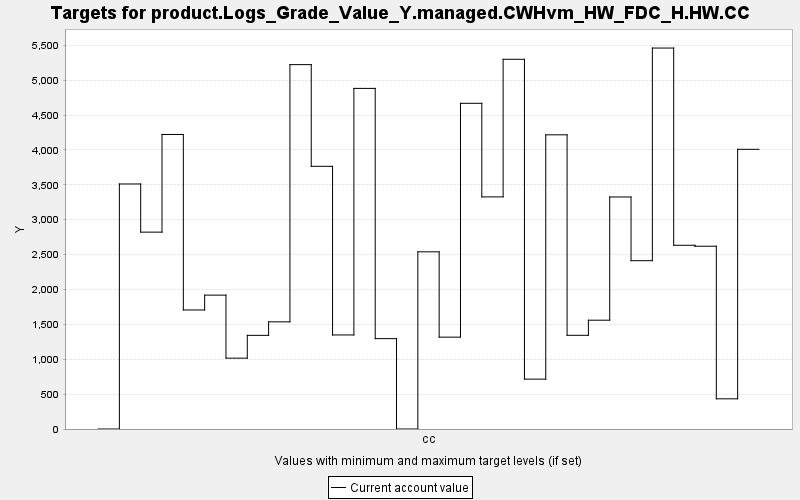

The data file committed next to this chart (first rows):
TARGET, PERIOD, YEAR, PERIODWIDTH, MINIMUM, MAXIMUM, MINWEIGHT, MAXWEIGHT, CURRENT, SUMMARY
product.Logs_Grade_Value_Y.managed.CWHvm…, 0, 0, 10.0, 0.0, 10000, 1.0, 1.0, 0.0, 0.0
product.Logs_Grade_Value_Y.managed.CWHvm…, 1, 10, 10.0, 0.0, 10000, 1.0, 1.0, 3512, 0.0
product.Logs_Grade_Value_Y.managed.CWHvm…, 2, 20, 10.0, 0.0, 10000, 1.0, 1.0, 2822, 0.0
product.Logs_Grade_Value_Y.managed.CWHvm…, 3, 30, 10.0, 0.0, 10000, 1.0, 1.0, 4222, 0.0
product.Logs_Grade_Value_Y.managed.CWHvm…, 4, 40, 10.0, 0.0, 10000, 1.0, 1.0, 1706, 0.0
product.Logs_Grade_Value_Y.managed.CWHvm…, 5, 50, 10.0, 0.0, 10000, 1.0, 1.0, 1919, 0.0
product.Logs_Grade_Value_Y.managed.CWHvm…, 6, 60, 10.0, 0.0, 10000, 1.0, 1.0, 1016, 0.0
product.Logs_Grade_Value_Y.managed.CWHvm…, 7, 70, 10.0, 0.0, 10000, 1.0, 1.0, 1342, 0.0
product.Logs_Grade_Value_Y.managed.CWHvm…, 8, 80, 10.0, 0.0, 10000, 1.0, 1.0, 1536, 0.0
product.Logs_Grade_Value_Y.managed.CWHvm…, 9, 90, 10.0, 0.0, 10000, 1.0, 1.0, 5223, 0.0
product.Logs_Grade_Value_Y.managed.CWHvm…, 10, 100, 10.0, 0.0, 10000, 1.0, 1.0, 3766, 0.0
product.Logs_Grade_Value_Y.managed.CWHvm…, 11, 110, 10.0, 0.0, 10000, 1.0, 1.0, 1348, 0.0
product.Logs_Grade_Value_Y.managed.CWHvm…, 12, 120, 10.0, 0.0, 10000, 1.0, 1.0, 4883, 0.0
product.Logs_Grade_Value_Y.managed.CWHvm…, 13, 130, 10.0, 0.0, 10000, 1.0, 1.0, 1295, 0.0
product.Logs_Grade_Value_Y.managed.CWHvm…, 14, 140, 10.0, 0.0, 10000, 1.0, 1.0, 0.0, 0.0
product.Logs_Grade_Value_Y.managed.CWHvm…, 15, 150, 10.0, 0.0, 10000, 1.0, 1.0, 2540, 0.0
product.Logs_Grade_Value_Y.managed.CWHvm…, 16, 160, 10.0, 0.0, 10000, 1.0, 1.0, 1317, 0.0
product.Logs_Grade_Value_Y.managed.CWHvm…, 17, 170, 10.0, 0.0, 10000, 1.0, 1.0, 4669, 0.0
product.Logs_Grade_Value_Y.managed.CWHvm…, 18, 180, 10.0, 0.0, 10000, 1.0, 1.0, 3327, 0.0
product.Logs_Grade_Value_Y.managed.CWHvm…, 19, 190, 10.0, 0.0, 10000, 1.0, 1.0, 5300, 0.0
product.Logs_Grade_Value_Y.managed.CWHvm…, 20, 200, 10.0, 0.0, 10000, 1.0, 1.0, 715, 0.0
product.Logs_Grade_Value_Y.managed.CWHvm…, 21, 210, 10.0, 0.0, 10000, 1.0, 1.0, 4217, 0.0
product.Logs_Grade_Value_Y.managed.CWHvm…, 22, 220, 10.0, 0.0, 10000, 1.0, 1.0, 1343, 0.0
product.Logs_Grade_Value_Y.managed.CWHvm…, 23, 230, 10.0, 0.0, 10000, 1.0, 1.0, 1560, 0.0
product.Logs_Grade_Value_Y.managed.CWHvm…, 24, 240, 10.0, 0.0, 10000, 1.0, 1.0, 3326, 0.0
product.Logs_Grade_Value_Y.managed.CWHvm…, 25, 250, 10.0, 0.0, 10000, 1.0, 1.0, 2413, 0.0
product.Logs_Grade_Value_Y.managed.CWHvm…, 26, 260, 10.0, 0.0, 10000, 1.0, 1.0, 5461, 0.0
product.Logs_Grade_Value_Y.managed.CWHvm…, 27, 270, 10.0, 0.0, 10000, 1.0, 1.0, 2634, 0.0
product.Logs_Grade_Value_Y.managed.CWHvm…, 28, 280, 10.0, 0.0, 10000, 1.0, 1.0, 2620, 0.0
product.Logs_Grade_Value_Y.managed.CWHvm…, 29, 290, 10.0, 0.0, 10000, 1.0, 1.0, 432.7, 0.0
product.Logs_Grade_Value_Y.managed.CWHvm…, 30, 300, 10.0, 0.0, 10000, 1.0, 1.0, 4009, 0.0
